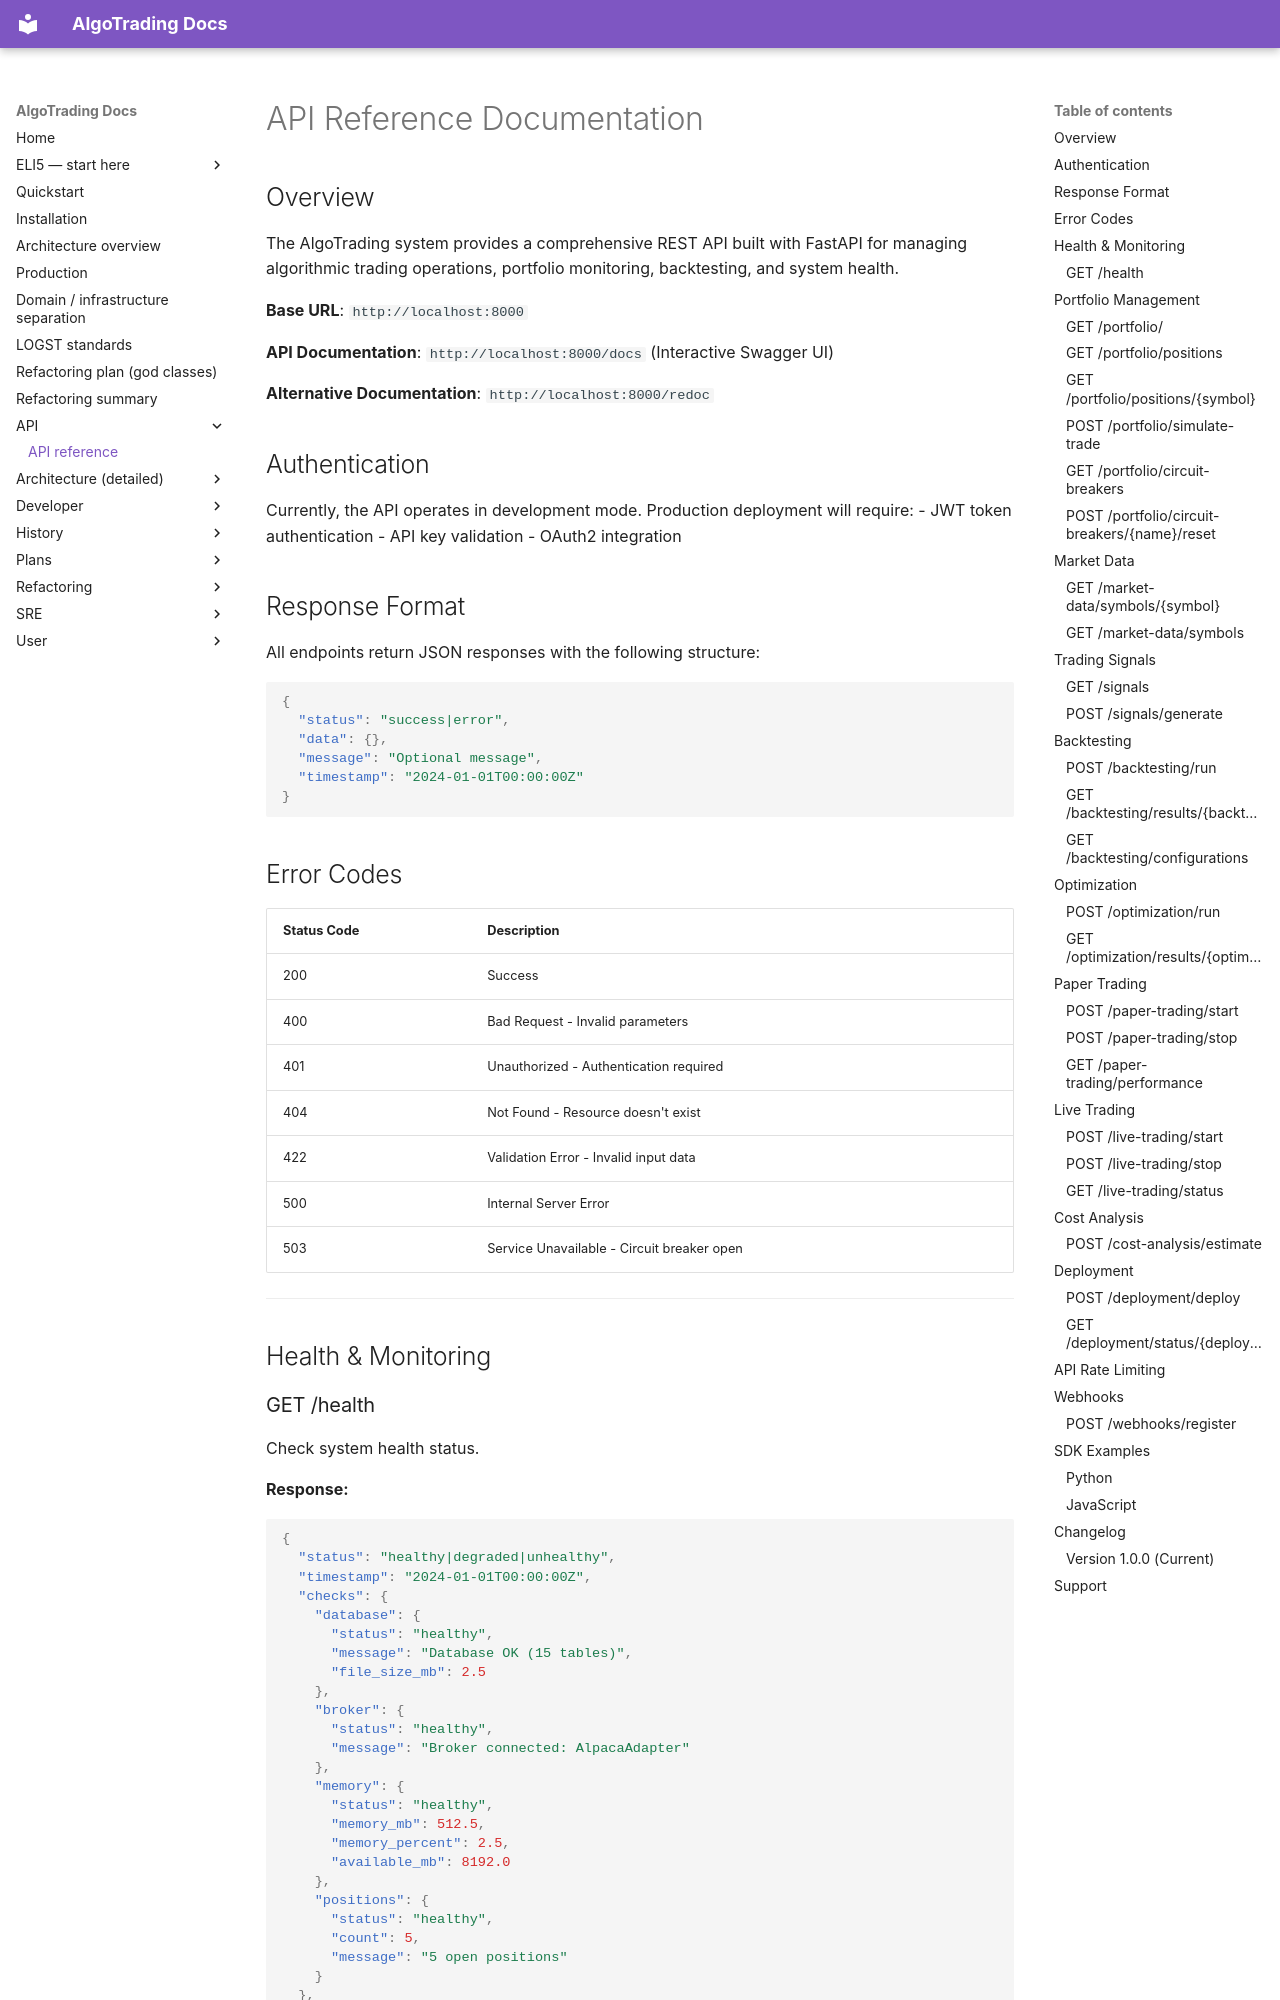

repository: KepaCantero/robotTrading · page: api/API_REFERENCE/index.html · generator: mkdocs

# API Reference Documentation

## Overview

The AlgoTrading system provides a comprehensive REST API built with FastAPI for managing algorithmic trading operations, portfolio monitoring, backtesting, and system health.

**Base URL**: `http://localhost:8000`

**API Documentation**: `http://localhost:8000/docs` (Interactive Swagger UI)

**Alternative Documentation**: `http://localhost:8000/redoc`

## Authentication

Currently, the API operates in development mode. Production deployment will require:
- JWT token authentication
- API key validation
- OAuth2 integration

## Response Format

All endpoints return JSON responses with the following structure:

```json
{
  "status": "success|error",
  "data": {},
  "message": "Optional message",
  "timestamp": "2024-01-01T00:00:00Z"
}
```

## Error Codes

| Status Code | Description |
|-------------|-------------|
| 200 | Success |
| 400 | Bad Request - Invalid parameters |
| 401 | Unauthorized - Authentication required |
| 404 | Not Found - Resource doesn't exist |
| 422 | Validation Error - Invalid input data |
| 500 | Internal Server Error |
| 503 | Service Unavailable - Circuit breaker open |

---

## Health & Monitoring
